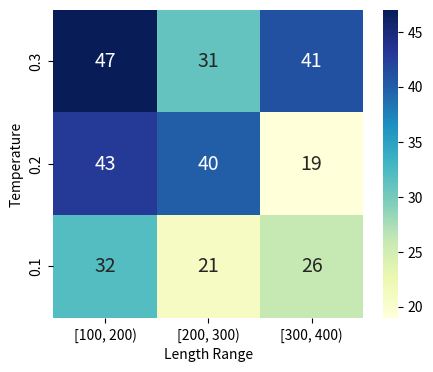

Python code for this plot: (Note: this script raises an exception after producing the figure.)
# =============================================================================
# num_samples_aar.py
# Description: This script is used to visualize the sample distribution for Aar.
# =============================================================================

import numpy as np
import seaborn as sns
import matplotlib.pyplot as plt

# Set temperature and length ranges
temps = [0.3, 0.2, 0.1]
length_ranges = ['[100, 200)', '[200, 300)', '[300, 400)']

# Define the number of samples
samples = np.array([[33, 25, 32], [48, 32, 22], [32, 39, 37]]) # Llama
samples = np.array([[47, 31, 41], [43, 40, 19], [32, 21, 26]]) # Mistral

# Create the plot
plt.figure(figsize=(5, 4))

sns.heatmap(samples, annot=True, fmt='d', cmap='YlGnBu', 
            xticklabels=length_ranges, yticklabels=temps,
            annot_kws={"size": 14})

plt.xlabel('Length Range')
plt.ylabel('Temperature')
plt.savefig('fig/num_samples_aar_llama.png')